Image classification data set "PBC_balanced_notebook" (AslihanINAN/PBCNet-SE-MBConv on GitHub). Class labels (7): basophil, eosinophil, erythroblast, lymphocyte, monocyte, neutrophil, platelet.

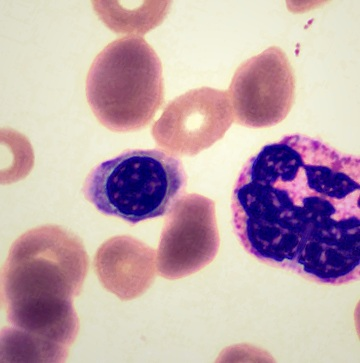
Label: erythroblast

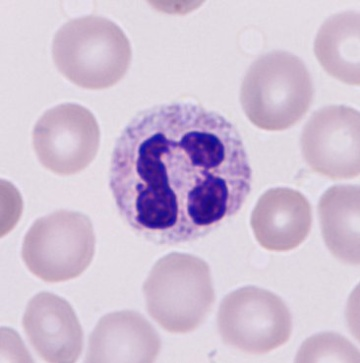
Label: neutrophil

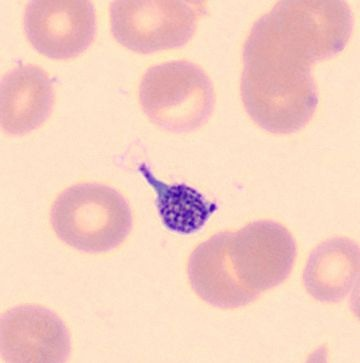
Label: platelet

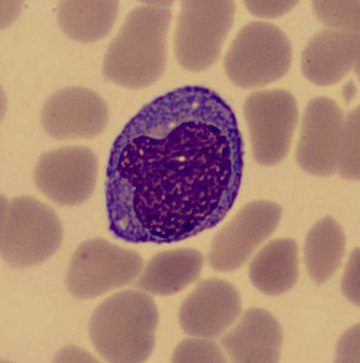
Label: monocyte

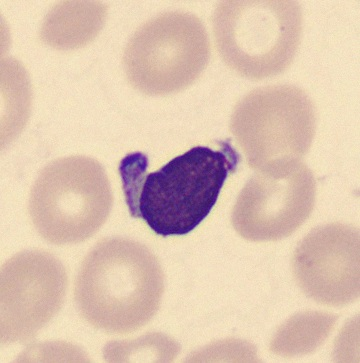
Label: lymphocyte

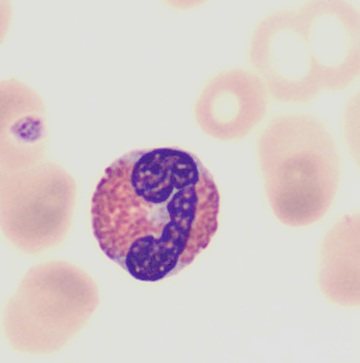
Label: eosinophil
